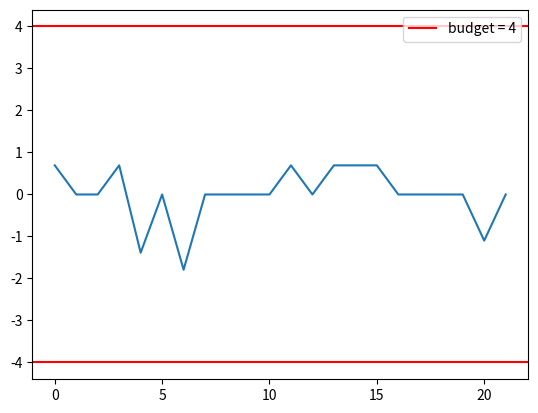

Generate this figure with matplotlib:
from collections import defaultdict

import numpy as np
import matplotlib.pyplot as plt

def create_dataset_pair(n):
    D1 = np.random.randint(2, size=n)
    D2 = np.random.randint(2, size=n)
    D3 = np.random.randint(2, size=n)
    D = list(zip(D1, D2, D3))

    k = np.random.randint(0, n)
    D_ = D[:]

    while D_[k] == D[k]:
        D_[k] = tuple(np.random.randint(2, size=3))

    return D, D_

def counting_query(D, y):
    result = [1 for d in D if d == y]
    return sum(result) / len(D)

def counting_queries(D, ylist):
    return [counting_query(D, y) for y in ylist]

def point_queries(D, ylist):
    return counting_query(D, ylist)

def attribute_mean_query(D, y):
    y_index = tuple_to_int(y) % 3
    result = [d[y_index] for d in D]

    return sum(result) / len(D)

def attribute_mean_queries(D, ylist):
    return [attribute_mean_query(D, y) for y in ylist]

def tuple_to_int(tup):
    return int(''.join(map(str, tup)), 2)

def threshold_query(D, y):
    y_int = tuple_to_int(y)
    result = [1 for d in D if tuple_to_int(d) <= y_int]

    return sum(result) / len(D)

def threshold_queries(D, ylist):
    return [threshold_query(D, y) for y in ylist]

def lapmech(D, qD, e):
    b = 1.0 / (len(D) * e)
    return qD + np.random.laplace(scale=b)

def round_float(x, n):
    fmt = '{:.' + str(n) +  'f}'
    string = fmt.format(x)
    return float(string)

def rounded_composition(D, query, ylist, budget, digits=3):
    results = composition(D, query, ylist, budget)
    return tuple(round_float(result, digits) for result in results)

def composition(D, query, ylist, budget):
    e = budget / len(ylist)
    query_results = []

    qDs = query(D, ylist)
    for qD in qDs:
        query_results.append(lapmech(D, qD, e))

    return query_results

def privacy_loss(queries=counting_queries):
    n = 200
    iterations = 100
    y, y_ = create_dataset_pair(5) # y_ unused
    # y = [(0, 0, 0), (0, 0, 1), (0, 1, 0), (0, 1, 1),
    #      (1, 0, 0), (1, 0, 1), (1, 1, 0), (1, 1, 1)]
    D, D_ = create_dataset_pair(n)
    budget = 4
    digits = 2

    counts_D = defaultdict(int)
    results_D = [rounded_composition(D, queries, y, budget, digits)
                 for _ in range(iterations)]

    print(results_D[:10])

    for result in results_D:
        counts_D[result] += 1
    print(counts_D)

    counts_D_ = defaultdict(int)
    results_D_ = [rounded_composition(D_, queries, y, budget, digits)
                 for _ in range(iterations)]

    for result in results_D_:
        counts_D_[result] += 1
    print(counts_D_)

    ratios = {}
    for result_D in counts_D:
        if counts_D_[result_D]:
            ratios[result_D] = np.log(counts_D[result_D] / counts_D_[result_D])
    print(ratios.values())

    line = plt.axhline(budget, color='r')
    plt.axhline(-budget, color='r')
    plt.legend([line], ['budget = {}'.format(budget)])
    plt.plot(list(ratios.values()))
    plt.show()

if __name__ == '__main__':
    # e = 0.5
    # n = 10
    # iterations = 100
    # y, y_ = create_dataset_pair(5) # y_ unused
    # # y = [(0, 0, 0), (0, 0, 1), (0, 1, 0), (0, 1, 1),
    # #      (1, 0, 0), (1, 0, 1), (1, 1, 0), (1, 1, 1)]
    # D, D_ = create_dataset_pair(n)
    # budget = 1.5

    # print(D)
    # print(attribute_mean_query(D, 1))
    privacy_loss(attribute_mean_queries)
